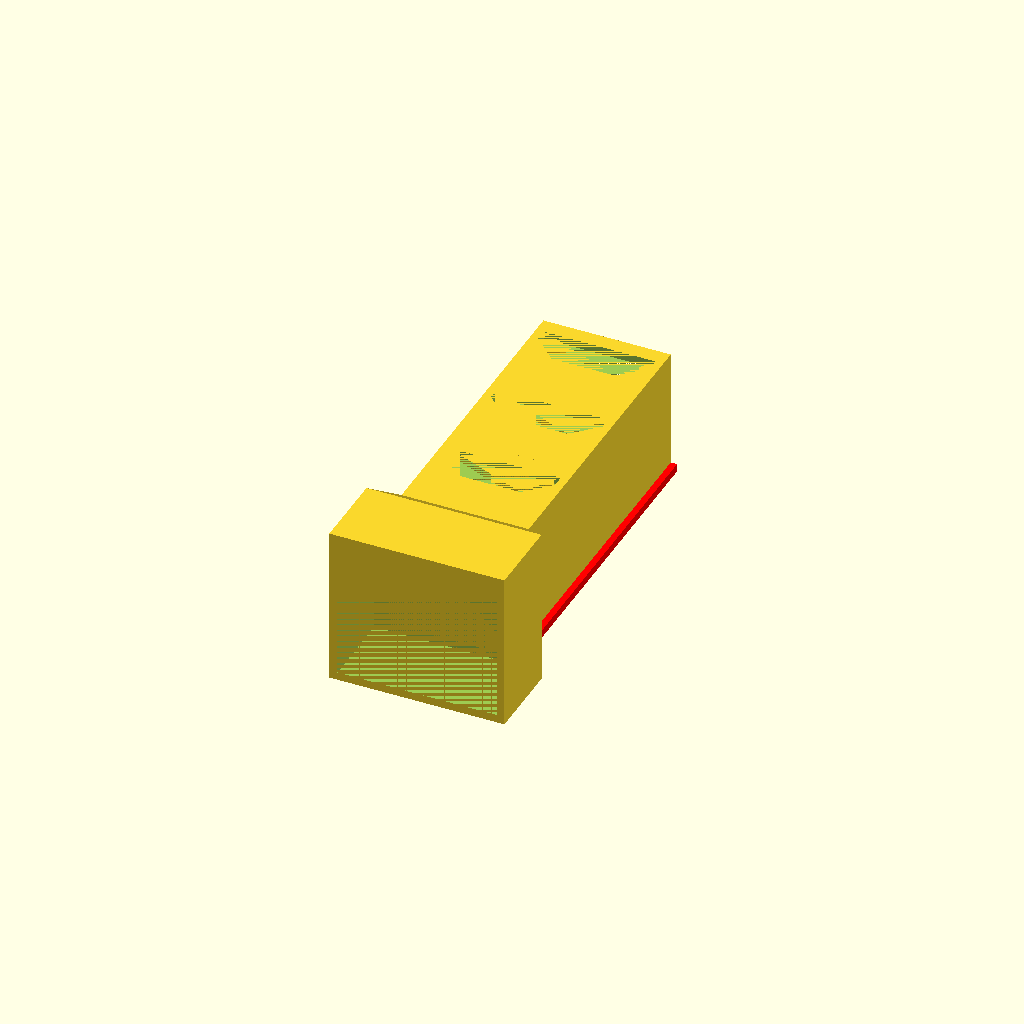
Cell 1: rendered with the file's own defaults.
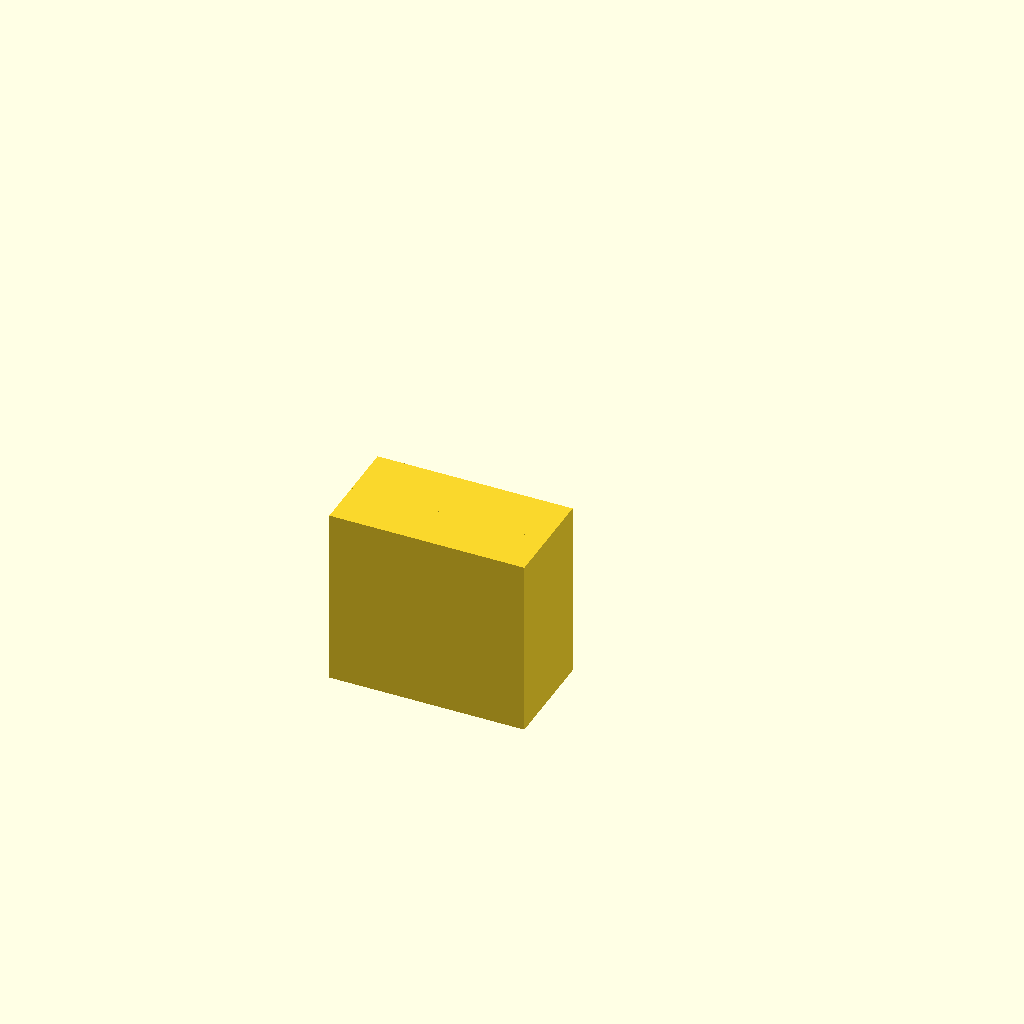
Cell 2 — preset "Preset Darkener".
All cells are drawn from one camera (rotation 55°, 0°, 25°, orthographic, colour scheme Cornfield), so only the parameter changes between them.
Source of the model, corpus_designer.scad:
 //Variables
// Select which part you want to create: corpus is the main part of the pollenstripper, corpus_brush is a version of the pollenstripper with angled mounts for brushes, the darkener is a part that sits on top of the plexiglas cube to keep light from getting in and the funnel was meant to collect the pollen after it fell off and through the grid (deprecated)
cube_design = "corpus"; // [corpus, corpus_dual_cube, corpus_brush, darkener, funnel]

/* [Acrylic Cube] */
plexi_cube_width = 39; //39 for cube1, 32 for cube2
plexi_cube_length = 35; //35 for cube1, 30 for cube2
plexi_cube_depth_overall = 30;
plexi_cube_depth = 20; //this is for the main corpus
plexi_cube_thickness = 2;
plexi_cube_buffer = 0.5; //1mm room in every direction

/* [Acrylic Cube 2: Only necessary for dual cube corpus] */
plexi_cube_width2 = 39; //39 for cube1, 32 for cube2
plexi_cube_length2 = 35; //35 for cube1, 30 for cube2
plexi_cube_depth_overall2 = 30;
plexi_cube_depth2 = 20; //this is for the main corpus
plexi_cube_thickness2 = 2;
plexi_cube_buffer2 = 0.5; //1mm room in every direction

/* [Darkener] */
// The length that the darkener overlaps with the corpus
darkener_overhang = 10;

/* [Insert] */
//needs to be the same as in the insert creator
insert_bar_height = 6;
//needs to be the same as in the insert creator
insert_bar_length = 16;
//needs to be the same as "base plate length upper" in the insert creator
insert_base_length = 28;
//needs to be the same as "base plate thickness" in the insert creator
insert_thickness = 2;
// buffer space between corpus and insert
insert_buffer = 1;
// distance of the insert from the end of the tube. CAREFUL: changing this can break the design, default=4
insert_distance_from_tube_end = 4;

/* [Corpus Basics] */
//thickness of the tubes (lower parts of the corpus containing the inserts)
tube_thickness = 2;
//width of the tubes
tube_width = 28;
//length of the tubes
tube_length = 28;
//depth of the tubes, 25.5 for normal corpus design, 32 for brush
tube_depth = 25.5; // was 38.5, for normal design 25.5, increase for brush to 32
//number of tubes
tube_count = 3;

// width of the bar that locks the inserts so that they can't move to the back, CAREFUL: changing this will break the design, default = 4
security_bar_width = 4;
slide_bar_length = tube_depth+2;
// width of the bar the funnel slides on
slide_bar_width = 1.6; //decreased from 2 to 1,6 for buffer
//height of the bar the funnel slides on
slide_bar_height = 2;

/* [Grid Pattern] */
// grid pattern, meant to let the stripped pollen fall through into the funnel
grid_pattern = "None"; //[None, squares, squares2]
//width of the squares
square_width = 5;
//length of the squares
square_length = 4;
//distance between the squares
square_distance = 2;
//number oif squares per row
number_squares_per_row = 4;
//number of squares per column, suggestion for normal corpus 2, for brush 3
number_squares_per_column = 3;

/* [Brush] */
// length of the top part of the brush
brush_head_length = 16;
// length of the bottom part of the brush
brush_bottom_length = 24;
// width of the brush
brush_width = 19.25;
// thickness of the brush
brush_thickness = 5.5;
// distance of the screw holes from the top of the brush
distance_hole_from_top = 1.6;
// distance of the screw holes from the side of the brush
distance_hole_from_side = 2.6;
// diameter of the screw holes
diameter = 3;

/* [Funnel] */
// width of the bars that slide on the corpus
funnel_slide_width = 4;
// height of the bars that slide on the corpus
funnel_slide_height = 7;
// height of the hollow part of the bars that slide on the corpus
funnel_slide_hollow_height = 3;
// buffer between the corpus bar and the funnel slide bar
funnel_slide_buffer_width = 0.2;
// length of the pyramid
funnel_pyramid_length = 32;
// height of the tip of the pyramid part
funnel_pyramid_tip_height = 18;
// width of the cube at the top of the funnel
funnel_tip_cube_width = 14;
// length of the cube at the top of the funnel
funnel_tip_cube_length = 14;
// height of the cube at the top of the funnel
funnel_tip_cube_height = 11;
// height of the cylinder that hollows out the top of the funnel
funnel_hollow_cylinder_height = 20;
// diameter of the cylinder that hollows out the top of the funnel
funnel_hollow_cylinder_diameter = 7;



/* [Misc] */
// Number of Faces: higher number is good for smoother curved areas, lower number significantly decreases rendering time, recommending 25 for playing around and 100 for exporting
$fn = 50;

//angle
tube_distance_left = (plexi_cube_width/2+plexi_cube_buffer+plexi_cube_thickness-tube_width/2-tube_thickness);
tube_distance_bottom = (plexi_cube_length/2+plexi_cube_buffer+plexi_cube_thickness-tube_length/2-tube_thickness);
angle_depth = max(tube_distance_left, tube_distance_bottom);
outer_cube_width = plexi_cube_width + 2*plexi_cube_thickness + 2*plexi_cube_buffer;
outer_cube_length = plexi_cube_length + 2*plexi_cube_thickness + 2*plexi_cube_buffer;

//angle2
tube_distance_left2 = (plexi_cube_width2/2+plexi_cube_buffer2+plexi_cube_thickness2-tube_width/2-tube_thickness);
tube_distance_bottom2 = (plexi_cube_length2/2+plexi_cube_buffer2+plexi_cube_thickness2-tube_length/2-tube_thickness);
angle_depth2 = max(tube_distance_left2, tube_distance_bottom2);
outer_cube_width2 = plexi_cube_width2 + 2*plexi_cube_thickness2 + 2*plexi_cube_buffer2;
outer_cube_length2 = plexi_cube_length2 + 2*plexi_cube_thickness2 + 2*plexi_cube_buffer2;

//module to create triangles
module triangle(width,length,height){
    difference(){
        cube([width,length,height]);
        rotate([0,0,45]) cube([width*2.5,length*2.5,height*5]);
    }
}

//module to show points of a polyhedron
module showPoints(v) {
    for (i = [0: len(v)-1]) {
        translate(v[i]) color("red") 
        text(str(i), font = "Courier New", size=1.5);
         
    }
}

//module to create a square grid pattern
module square_grid(){
    grid_width = square_width*number_squares_per_row + square_distance*(number_squares_per_row-1);
    grid_length = square_length*number_squares_per_column + square_distance*(number_squares_per_column-1);
translate([tube_width/2+tube_thickness-grid_width/2,tube_depth+angle_depth-(insert_distance_from_tube_end+insert_thickness+insert_buffer+insert_bar_height)+3,0])
translate([grid_width,0,0])
rotate([0,0,180])
for (j=[0:number_squares_per_column-1]){
for (i=[0:number_squares_per_row-1]){
    translate([i*(square_distance+square_width),j*(square_distance+square_length),0])cube([square_width,square_length,tube_thickness]);
    }
}
}

module square_grid2(){
    grid_width = square_width*number_squares_per_row + square_distance*(number_squares_per_row-1);
    grid_length = square_length*number_squares_per_column + square_distance*(number_squares_per_column-1);
translate([tube_width/2+tube_thickness-grid_width/2,tube_depth+angle_depth-(insert_distance_from_tube_end+insert_thickness+insert_buffer+insert_bar_height),0])
translate([grid_width-square_length/2,0,0])
rotate([0,0,180])
for (j=[0:number_squares_per_column-1]){
for (i=[0:number_squares_per_row-1]){
    translate([i*(square_distance+square_width),j*(square_distance+square_length),0])rotate([0,0,45])cube([square_width,square_length,tube_thickness]);
    }
}
}

//module to create a brush as a standin
module brush (){
difference(){
union(){
color("green")cube([brush_width, brush_thickness, brush_head_length]);
color("brown")translate([0,0,brush_head_length])cube([brush_width, brush_thickness, brush_bottom_length]);
}

union(){
translate([diameter/2+distance_hole_from_side,0,diameter/2 + distance_hole_from_top])rotate([270,0,0])cylinder(h=brush_thickness, d=diameter);
translate([brush_width-diameter/2-distance_hole_from_side,0,diameter/2 + distance_hole_from_top])rotate([270,0,0])cylinder(h=brush_thickness, d=diameter);
}
}
}

//module to create a mount for the brush
module brush_mount (){
difference(){
union(){
color("green")cube([brush_width, brush_thickness, brush_head_length]);
color("brown")translate([0,0,brush_head_length])cube([brush_width, brush_thickness, brush_bottom_length]);
}

union(){
translate([diameter/2+distance_hole_from_side,0,diameter/2 + distance_hole_from_top])rotate([270,0,0])cylinder(h=brush_thickness, d=diameter);
translate([brush_width-diameter/2-distance_hole_from_side,0,diameter/2 + distance_hole_from_top])rotate([270,0,0])cylinder(h=brush_thickness, d=diameter);
}
}
}


if (cube_design == "corpus"){
union(){

//plexi_cube part of the tube
difference(){
    cube([plexi_cube_width + 2*plexi_cube_thickness + 2*plexi_cube_buffer, plexi_cube_depth, plexi_cube_length+2*plexi_cube_thickness + 2*plexi_cube_buffer]);
    translate([plexi_cube_thickness,0,plexi_cube_thickness])cube([plexi_cube_width + 2*plexi_cube_buffer, plexi_cube_depth, plexi_cube_length + 2*plexi_cube_buffer]);
}

//angle
angle_points = [
    [0,0,0], //0
    [outer_cube_width,0,0],//1
    [outer_cube_width,0,outer_cube_length],//2
    [0,0,outer_cube_length],//3
    [tube_distance_left,0,tube_distance_bottom],//4
    [outer_cube_width-tube_distance_left,0,tube_distance_bottom],//5
    [outer_cube_width-tube_distance_left,0,outer_cube_length-tube_distance_bottom],//6
    [tube_distance_left,0,outer_cube_length-tube_distance_bottom],//7
    [tube_distance_left,angle_depth,tube_distance_bottom],//8
    [outer_cube_width-tube_distance_left,angle_depth,tube_distance_bottom],//9
    [outer_cube_width-tube_distance_left,angle_depth,outer_cube_length-tube_distance_bottom],//10
    [tube_distance_left,angle_depth,outer_cube_length-tube_distance_bottom],//11
    
];

*showPoints(angle_points);
angle_faces = [
    [1,0,4,5],
    [0,1,9,8],
    [5,4,8,9],
    [2,1,5,6],
    [1,2,10,9],
    [6,5,9,10],
    [3,2,6,7],
    [2,3,11,10],
    [7,6,10,11],
    [0,3,7,4],
    [3,0,8,11],
    [4,7,11,8],
];


translate([0,plexi_cube_depth,0])
polyhedron(angle_points, angle_faces);



//tube
translate([plexi_cube_width/2-tube_width/2 + plexi_cube_buffer,plexi_cube_depth ,plexi_cube_length/2-tube_length/2 + plexi_cube_buffer]) 
for(i=[0:tube_count-1]){
if (i==0){
translate([0,tube_depth*i,0])    
union(){
difference(){
    cube([tube_width+2*tube_thickness, tube_depth + angle_depth, tube_length + 2*tube_thickness]);
    translate([tube_thickness,0,tube_thickness])cube([tube_width, tube_depth + angle_depth, tube_length]);
    

insert_slot_upper_points = [
    [0,0,0], //0
    [insert_base_length,0,0],//1
    [insert_base_length,insert_thickness + insert_buffer, 0],//2
    [insert_base_length/2 + insert_bar_length/2,insert_thickness + insert_buffer + insert_bar_height,0],//3
    [insert_base_length/2 - insert_bar_length/2,insert_thickness + insert_buffer + insert_bar_height,0],//4
    [0,insert_thickness + insert_buffer, 0],//5
    [0,0,tube_thickness], //6
    [insert_base_length,0,tube_thickness],//7
    [insert_base_length,insert_thickness + insert_buffer, tube_thickness],//8
    [insert_base_length/2 + insert_bar_length/2,insert_thickness + insert_buffer + insert_bar_height,tube_thickness],//9
    [insert_base_length/2 - insert_bar_length/2,insert_thickness + insert_buffer + insert_bar_height,tube_thickness],//10
    [0,insert_thickness + insert_buffer, tube_thickness],//11
];

*showPoints(insert_slot_upper_points);

insert_slot_upper_faces = [
    [0,1,2,3,4,5],
    [0,5,11,6],
    [5,4,10,11],
    [4,3,9,10],
    [3,2,8,9],
    [2,1,7,8],
    [1,0,6,7],
    [11,10,9,8,7,6]
];

translate([tube_width/2+tube_thickness-insert_base_length/2,tube_depth+angle_depth-(insert_bar_height+insert_thickness+insert_buffer)-insert_distance_from_tube_end,tube_length+tube_thickness])translate([insert_base_length,insert_bar_height + insert_thickness + insert_buffer,0])rotate([0,0,180])polyhedron(insert_slot_upper_points,insert_slot_upper_faces);

translate([tube_width/2+tube_thickness-insert_base_length/2,tube_depth+angle_depth-(insert_thickness+insert_buffer)-insert_distance_from_tube_end,0])cube([insert_base_length,insert_thickness+insert_buffer,tube_thickness]);


if (grid_pattern == "squares") square_grid();
else if (grid_pattern == "squares2") square_grid2();   
    
}

//security_bar
translate([tube_thickness,tube_depth+angle_depth-insert_distance_from_tube_end,tube_thickness])translate([0,insert_distance_from_tube_end,0])rotate([0,0,270])triangle(insert_distance_from_tube_end,security_bar_width,tube_length);
translate([tube_width-tube_thickness,tube_depth+angle_depth-insert_distance_from_tube_end,tube_thickness])triangle(insert_distance_from_tube_end,security_bar_width,tube_length);

//slide bar
translate([-slide_bar_width,tube_depth+angle_depth-slide_bar_length,0])
color("red"){cube([slide_bar_width,slide_bar_length,slide_bar_height]); 
}
translate([tube_width+2*tube_thickness,tube_depth+angle_depth-slide_bar_length,0])
color("red"){cube([slide_bar_width,slide_bar_length,slide_bar_height]); 
}

}
}
else if (i<tube_count-1){
translate([0,tube_depth*i,0])    
union(){
difference(){
    translate([0,angle_depth,0])
    cube([tube_width+2*tube_thickness, tube_depth , tube_length + 2*tube_thickness]);
    translate([tube_thickness,0,tube_thickness])cube([tube_width, tube_depth + angle_depth, tube_length]);
    

insert_slot_upper_points = [
    [0,0,0], //0
    [insert_base_length,0,0],//1
    [insert_base_length,insert_thickness + insert_buffer, 0],//2
    [insert_base_length/2 + insert_bar_length/2,insert_thickness + insert_buffer + insert_bar_height,0],//3
    [insert_base_length/2 - insert_bar_length/2,insert_thickness + insert_buffer + insert_bar_height,0],//4
    [0,insert_thickness + insert_buffer, 0],//5
    [0,0,tube_thickness], //6
    [insert_base_length,0,tube_thickness],//7
    [insert_base_length,insert_thickness + insert_buffer, tube_thickness],//8
    [insert_base_length/2 + insert_bar_length/2,insert_thickness + insert_buffer + insert_bar_height,tube_thickness],//9
    [insert_base_length/2 - insert_bar_length/2,insert_thickness + insert_buffer + insert_bar_height,tube_thickness],//10
    [0,insert_thickness + insert_buffer, tube_thickness],//11
];

*showPoints(insert_slot_upper_points);

insert_slot_upper_faces = [
    [0,1,2,3,4,5],
    [0,5,11,6],
    [5,4,10,11],
    [4,3,9,10],
    [3,2,8,9],
    [2,1,7,8],
    [1,0,6,7],
    [11,10,9,8,7,6]
];

translate([tube_width/2+tube_thickness-insert_base_length/2,tube_depth+angle_depth-(insert_bar_height+insert_thickness+insert_buffer)-insert_distance_from_tube_end,tube_length+tube_thickness])translate([insert_base_length,insert_bar_height + insert_thickness + insert_buffer,0])rotate([0,0,180])polyhedron(insert_slot_upper_points,insert_slot_upper_faces);

translate([tube_width/2+tube_thickness-insert_base_length/2,tube_depth+angle_depth-(insert_thickness+insert_buffer)-insert_distance_from_tube_end,0])cube([insert_base_length,insert_thickness+insert_buffer,tube_thickness]);


if (grid_pattern == "squares") square_grid();
else if (grid_pattern == "squares2") square_grid2();   
    
}

//security_bar
translate([tube_thickness,tube_depth+angle_depth-insert_distance_from_tube_end,tube_thickness])translate([0,insert_distance_from_tube_end,0])rotate([0,0,270])triangle(insert_distance_from_tube_end,security_bar_width,tube_length);
translate([tube_width-tube_thickness,tube_depth+angle_depth-insert_distance_from_tube_end,tube_thickness])triangle(insert_distance_from_tube_end,security_bar_width,tube_length);

//slide bar
translate([-slide_bar_width,tube_depth+angle_depth-slide_bar_length,0])
color("red"){cube([slide_bar_width,slide_bar_length,slide_bar_height]); 
}
translate([tube_width+2*tube_thickness,tube_depth+angle_depth-slide_bar_length,0])
color("red"){cube([slide_bar_width,slide_bar_length,slide_bar_height]); 
}

}
}
else if (i==tube_count-1){
translate([0,tube_depth*i,0])    
union(){
difference(){
    translate([0,angle_depth,0])
    cube([tube_width+2*tube_thickness, tube_depth , tube_length + 2*tube_thickness]);
    translate([tube_thickness,0,tube_thickness])cube([tube_width, tube_depth + angle_depth, tube_length]);
    
//insert_slot
insert_slot_upper_points = [
    [0,0,0], //0
    [insert_base_length,0,0],//1
    [insert_base_length,insert_thickness + insert_buffer, 0],//2
    [insert_base_length/2 + insert_bar_length/2,insert_thickness + insert_buffer + insert_bar_height,0],//3
    [insert_base_length/2 - insert_bar_length/2,insert_thickness + insert_buffer + insert_bar_height,0],//4
    [0,insert_thickness + insert_buffer, 0],//5
    [0,0,tube_thickness], //6
    [insert_base_length,0,tube_thickness],//7
    [insert_base_length,insert_thickness + insert_buffer, tube_thickness],//8
    [insert_base_length/2 + insert_bar_length/2,insert_thickness + insert_buffer + insert_bar_height,tube_thickness],//9
    [insert_base_length/2 - insert_bar_length/2,insert_thickness + insert_buffer + insert_bar_height,tube_thickness],//10
    [0,insert_thickness + insert_buffer, tube_thickness],//11
];

*showPoints(insert_slot_upper_points);

insert_slot_upper_faces = [
    [0,1,2,3,4,5],
    [0,5,11,6],
    [5,4,10,11],
    [4,3,9,10],
    [3,2,8,9],
    [2,1,7,8],
    [1,0,6,7],
    [11,10,9,8,7,6]
];

translate([tube_width/2+tube_thickness-insert_base_length/2,tube_depth+angle_depth-(insert_bar_height+insert_thickness+insert_buffer)-insert_distance_from_tube_end,tube_length+tube_thickness])translate([insert_base_length,insert_bar_height + insert_thickness + insert_buffer,0])rotate([0,0,180])polyhedron(insert_slot_upper_points,insert_slot_upper_faces);

translate([tube_width/2+tube_thickness-insert_base_length/2,tube_depth+angle_depth-(insert_thickness+insert_buffer)-insert_distance_from_tube_end,0])cube([insert_base_length,insert_thickness+insert_buffer,tube_thickness]);


if (grid_pattern == "squares") square_grid();
else if (grid_pattern == "squares2") square_grid2();   
    
}
//security_bar
translate([tube_thickness,tube_depth+angle_depth-insert_distance_from_tube_end,tube_thickness])cube([security_bar_width,insert_distance_from_tube_end,tube_length]);
translate([tube_width-tube_thickness,tube_depth+angle_depth-insert_distance_from_tube_end,tube_thickness])cube([security_bar_width,insert_distance_from_tube_end,tube_length]);
//slide_bar
translate([-slide_bar_width,tube_depth+angle_depth-slide_bar_length,0])
color("red"){cube([slide_bar_width,slide_bar_length,slide_bar_height]); 
}
translate([tube_width+2*tube_thickness,tube_depth+angle_depth-slide_bar_length,0])
color("red"){cube([slide_bar_width,slide_bar_length,slide_bar_height]); 

}
}
}
}
}
}
// -----------------------------------------

if (cube_design == "corpus_dual_cube"){
union(){

//plexi_cube part of the tube
    
difference(){
    cube([plexi_cube_width + 2*plexi_cube_thickness + 2*plexi_cube_buffer, plexi_cube_depth, plexi_cube_length+2*plexi_cube_thickness + 2*plexi_cube_buffer]);
    translate([plexi_cube_thickness,0,plexi_cube_thickness])cube([plexi_cube_width + 2*plexi_cube_buffer, plexi_cube_depth, plexi_cube_length + 2*plexi_cube_buffer]);
}

//angle
angle_points = [
    [0,0,0], //0
    [outer_cube_width,0,0],//1
    [outer_cube_width,0,outer_cube_length],//2
    [0,0,outer_cube_length],//3
    [tube_distance_left,0,tube_distance_bottom],//4
    [outer_cube_width-tube_distance_left,0,tube_distance_bottom],//5
    [outer_cube_width-tube_distance_left,0,outer_cube_length-tube_distance_bottom],//6
    [tube_distance_left,0,outer_cube_length-tube_distance_bottom],//7
    [tube_distance_left,angle_depth,tube_distance_bottom],//8
    [outer_cube_width-tube_distance_left,angle_depth,tube_distance_bottom],//9
    [outer_cube_width-tube_distance_left,angle_depth,outer_cube_length-tube_distance_bottom],//10
    [tube_distance_left,angle_depth,outer_cube_length-tube_distance_bottom],//11
    
];

*showPoints(angle_points);
angle_faces = [
    [1,0,4,5],
    [0,1,9,8],
    [5,4,8,9],
    [2,1,5,6],
    [1,2,10,9],
    [6,5,9,10],
    [3,2,6,7],
    [2,3,11,10],
    [7,6,10,11],
    [0,3,7,4],
    [3,0,8,11],
    [4,7,11,8],
];


translate([0,plexi_cube_depth,0])
polyhedron(angle_points, angle_faces);

translate([((plexi_cube_width-tube_width)/2)-((plexi_cube_width2-tube_width)/2),angle_depth+plexi_cube_depth2 + tube_count*tube_depth-1 ,((plexi_cube_length-tube_length)/2)-((plexi_cube_length2-tube_length)/2)])union(){

//plexi_cube2 part of the tube
    
translate([0,angle_depth2,0])difference(){
    cube([plexi_cube_width2 + 2*plexi_cube_thickness2 + 2*plexi_cube_buffer2, plexi_cube_depth2, plexi_cube_length2+2*plexi_cube_thickness2 + 2*plexi_cube_buffer2]);
    translate([plexi_cube_thickness2,0,plexi_cube_thickness2])cube([plexi_cube_width2 + 2*plexi_cube_buffer2, plexi_cube_depth2, plexi_cube_length2 + 2*plexi_cube_buffer2]);
}

//angle2
angle_points = [
    [0,angle_depth2,0], //0
    [outer_cube_width2,angle_depth2,0],//1
    [outer_cube_width2,angle_depth2,outer_cube_length2],//2
    [0,angle_depth2,outer_cube_length2],//3
    [tube_distance_left2,0,tube_distance_bottom2],//4
    [outer_cube_width2-tube_distance_left2,0,tube_distance_bottom2],//5
    [outer_cube_width2-tube_distance_left2,0,outer_cube_length2-tube_distance_bottom2],//6
    [tube_distance_left2,0,outer_cube_length2-tube_distance_bottom2],//7
    [tube_distance_left2,angle_depth2,tube_distance_bottom2],//8
    [outer_cube_width2-tube_distance_left2,angle_depth2,tube_distance_bottom2],//9
    [outer_cube_width2-tube_distance_left2,angle_depth2,outer_cube_length2-tube_distance_bottom2],//10
    [tube_distance_left2,angle_depth2,outer_cube_length2-tube_distance_bottom2],//11
    
];

*showPoints(angle_points);
angle_faces = [
    [1,0,4,5],
    [0,1,9,8],
    [5,4,8,9],
    [2,1,5,6],
    [1,2,10,9],
    [6,5,9,10],
    [3,2,6,7],
    [2,3,11,10],
    [7,6,10,11],
    [0,3,7,4],
    [3,0,8,11],
    [4,7,11,8],
];



polyhedron(angle_points, angle_faces);
}

//tube
translate([plexi_cube_width/2-tube_width/2 + plexi_cube_buffer,plexi_cube_depth ,plexi_cube_length/2-tube_length/2 + plexi_cube_buffer]) 
for(i=[0:tube_count-1]){
if (i==0){
translate([0,tube_depth*i,0])    
union(){
difference(){
    cube([tube_width+2*tube_thickness, tube_depth + angle_depth, tube_length + 2*tube_thickness]);
    translate([tube_thickness,0,tube_thickness])cube([tube_width, tube_depth + angle_depth, tube_length]);
    

insert_slot_upper_points = [
    [0,0,0], //0
    [insert_base_length,0,0],//1
    [insert_base_length,insert_thickness + insert_buffer, 0],//2
    [insert_base_length/2 + insert_bar_length/2,insert_thickness + insert_buffer + insert_bar_height,0],//3
    [insert_base_length/2 - insert_bar_length/2,insert_thickness + insert_buffer + insert_bar_height,0],//4
    [0,insert_thickness + insert_buffer, 0],//5
    [0,0,tube_thickness], //6
    [insert_base_length,0,tube_thickness],//7
    [insert_base_length,insert_thickness + insert_buffer, tube_thickness],//8
    [insert_base_length/2 + insert_bar_length/2,insert_thickness + insert_buffer + insert_bar_height,tube_thickness],//9
    [insert_base_length/2 - insert_bar_length/2,insert_thickness + insert_buffer + insert_bar_height,tube_thickness],//10
    [0,insert_thickness + insert_buffer, tube_thickness],//11
];

*showPoints(insert_slot_upper_points);

insert_slot_upper_faces = [
    [0,1,2,3,4,5],
    [0,5,11,6],
    [5,4,10,11],
    [4,3,9,10],
    [3,2,8,9],
    [2,1,7,8],
    [1,0,6,7],
    [11,10,9,8,7,6]
];

translate([tube_width/2+tube_thickness-insert_base_length/2,tube_depth+angle_depth-(insert_bar_height+insert_thickness+insert_buffer)-insert_distance_from_tube_end,tube_length+tube_thickness])translate([insert_base_length,insert_bar_height + insert_thickness + insert_buffer,0])rotate([0,0,180])polyhedron(insert_slot_upper_points,insert_slot_upper_faces);

translate([tube_width/2+tube_thickness-insert_base_length/2,tube_depth+angle_depth-(insert_thickness+insert_buffer)-insert_distance_from_tube_end,0])cube([insert_base_length,insert_thickness+insert_buffer,tube_thickness]);


if (grid_pattern == "squares") square_grid();
else if (grid_pattern == "squares2") square_grid2();   
    
}

//security_bar
translate([tube_thickness,tube_depth+angle_depth-insert_distance_from_tube_end,tube_thickness])translate([0,insert_distance_from_tube_end,0])rotate([0,0,270])triangle(insert_distance_from_tube_end,security_bar_width,tube_length);
translate([tube_width-tube_thickness,tube_depth+angle_depth-insert_distance_from_tube_end,tube_thickness])triangle(insert_distance_from_tube_end,security_bar_width,tube_length);



}
}
else if (i<tube_count-1){
translate([0,tube_depth*i,0])    
union(){
difference(){
    translate([0,angle_depth,0])
    cube([tube_width+2*tube_thickness, tube_depth , tube_length + 2*tube_thickness]);
    translate([tube_thickness,0,tube_thickness])cube([tube_width, tube_depth + angle_depth, tube_length]);
    

insert_slot_upper_points = [
    [0,0,0], //0
    [insert_base_length,0,0],//1
    [insert_base_length,insert_thickness + insert_buffer, 0],//2
    [insert_base_length/2 + insert_bar_length/2,insert_thickness + insert_buffer + insert_bar_height,0],//3
    [insert_base_length/2 - insert_bar_length/2,insert_thickness + insert_buffer + insert_bar_height,0],//4
    [0,insert_thickness + insert_buffer, 0],//5
    [0,0,tube_thickness], //6
    [insert_base_length,0,tube_thickness],//7
    [insert_base_length,insert_thickness + insert_buffer, tube_thickness],//8
    [insert_base_length/2 + insert_bar_length/2,insert_thickness + insert_buffer + insert_bar_height,tube_thickness],//9
    [insert_base_length/2 - insert_bar_length/2,insert_thickness + insert_buffer + insert_bar_height,tube_thickness],//10
    [0,insert_thickness + insert_buffer, tube_thickness],//11
];

*showPoints(insert_slot_upper_points);

insert_slot_upper_faces = [
    [0,1,2,3,4,5],
    [0,5,11,6],
    [5,4,10,11],
    [4,3,9,10],
    [3,2,8,9],
    [2,1,7,8],
    [1,0,6,7],
    [11,10,9,8,7,6]
];

translate([tube_width/2+tube_thickness-insert_base_length/2,tube_depth+angle_depth-(insert_bar_height+insert_thickness+insert_buffer)-insert_distance_from_tube_end,tube_length+tube_thickness])translate([insert_base_length,insert_bar_height + insert_thickness + insert_buffer,0])rotate([0,0,180])polyhedron(insert_slot_upper_points,insert_slot_upper_faces);

translate([tube_width/2+tube_thickness-insert_base_length/2,tube_depth+angle_depth-(insert_thickness+insert_buffer)-insert_distance_from_tube_end,0])cube([insert_base_length,insert_thickness+insert_buffer,tube_thickness]);


if (grid_pattern == "squares") square_grid();
else if (grid_pattern == "squares2") square_grid2();   
    
}

//security_bar
translate([tube_thickness,tube_depth+angle_depth-insert_distance_from_tube_end,tube_thickness])translate([0,insert_distance_from_tube_end,0])rotate([0,0,270])triangle(insert_distance_from_tube_end,security_bar_width,tube_length);
translate([tube_width-tube_thickness,tube_depth+angle_depth-insert_distance_from_tube_end,tube_thickness])triangle(insert_distance_from_tube_end,security_bar_width,tube_length);

}
}
else if (i==tube_count-1){
translate([0,tube_depth*i,0])    
union(){
difference(){
    translate([0,angle_depth,0])
    cube([tube_width+2*tube_thickness, tube_depth , tube_length + 2*tube_thickness]);
    translate([tube_thickness,0,tube_thickness])cube([tube_width, tube_depth + angle_depth, tube_length]);
    
//insert_slot
insert_slot_upper_points = [
    [0,0,0], //0
    [insert_base_length,0,0],//1
    [insert_base_length,insert_thickness + insert_buffer, 0],//2
    [insert_base_length/2 + insert_bar_length/2,insert_thickness + insert_buffer + insert_bar_height,0],//3
    [insert_base_length/2 - insert_bar_length/2,insert_thickness + insert_buffer + insert_bar_height,0],//4
    [0,insert_thickness + insert_buffer, 0],//5
    [0,0,tube_thickness], //6
    [insert_base_length,0,tube_thickness],//7
    [insert_base_length,insert_thickness + insert_buffer, tube_thickness],//8
    [insert_base_length/2 + insert_bar_length/2,insert_thickness + insert_buffer + insert_bar_height,tube_thickness],//9
    [insert_base_length/2 - insert_bar_length/2,insert_thickness + insert_buffer + insert_bar_height,tube_thickness],//10
    [0,insert_thickness + insert_buffer, tube_thickness],//11
];

*showPoints(insert_slot_upper_points);

insert_slot_upper_faces = [
    [0,1,2,3,4,5],
    [0,5,11,6],
    [5,4,10,11],
    [4,3,9,10],
    [3,2,8,9],
    [2,1,7,8],
    [1,0,6,7],
    [11,10,9,8,7,6]
];

translate([tube_width/2+tube_thickness-insert_base_length/2,tube_depth+angle_depth-(insert_bar_height+insert_thickness+insert_buffer)-insert_distance_from_tube_end,tube_length+tube_thickness])translate([insert_base_length,insert_bar_height + insert_thickness + insert_buffer,0])rotate([0,0,180])polyhedron(insert_slot_upper_points,insert_slot_upper_faces);

translate([tube_width/2+tube_thickness-insert_base_length/2,tube_depth+angle_depth-(insert_thickness+insert_buffer)-insert_distance_from_tube_end,0])cube([insert_base_length,insert_thickness+insert_buffer,tube_thickness]);


if (grid_pattern == "squares") square_grid();
else if (grid_pattern == "squares2") square_grid2();   
    
}
//security_bar
translate([tube_thickness,tube_depth+angle_depth-insert_distance_from_tube_end,tube_thickness])cube([security_bar_width,insert_distance_from_tube_end,tube_length]);
translate([tube_width-tube_thickness,tube_depth+angle_depth-insert_distance_from_tube_end,tube_thickness])cube([security_bar_width,insert_distance_from_tube_end,tube_length]);

}
}
}
}
}
// -----------------------------------------


if (cube_design == "corpus_brush"){
union(){

//plexi_cube part of the tube
difference(){
    cube([plexi_cube_width + 2*plexi_cube_thickness + 2*plexi_cube_buffer, plexi_cube_depth, plexi_cube_length+2*plexi_cube_thickness + 2*plexi_cube_buffer]);
    translate([plexi_cube_thickness,0,plexi_cube_thickness])cube([plexi_cube_width + 2*plexi_cube_buffer, plexi_cube_depth, plexi_cube_length + 2*plexi_cube_buffer]);
}

//angle
angle_points = [
    [0,0,0], //0
    [outer_cube_width,0,0],//1
    [outer_cube_width,0,outer_cube_length],//2
    [0,0,outer_cube_length],//3
    [tube_distance_left,0,tube_distance_bottom],//4
    [outer_cube_width-tube_distance_left,0,tube_distance_bottom],//5
    [outer_cube_width-tube_distance_left,0,outer_cube_length-tube_distance_bottom],//6
    [tube_distance_left,0,outer_cube_length-tube_distance_bottom],//7
    [tube_distance_left,angle_depth,tube_distance_bottom],//8
    [outer_cube_width-tube_distance_left,angle_depth,tube_distance_bottom],//9
    [outer_cube_width-tube_distance_left,angle_depth,outer_cube_length-tube_distance_bottom],//10
    [tube_distance_left,angle_depth,outer_cube_length-tube_distance_bottom],//11
    
];

*showPoints(angle_points);
angle_faces = [
    [1,0,4,5],
    [0,1,9,8],
    [5,4,8,9],
    [2,1,5,6],
    [1,2,10,9],
    [6,5,9,10],
    [3,2,6,7],
    [2,3,11,10],
    [7,6,10,11],
    [0,3,7,4],
    [3,0,8,11],
    [4,7,11,8],
];


translate([0,plexi_cube_depth,0])
polyhedron(angle_points, angle_faces);



//tube
translate([plexi_cube_width/2-tube_width/2 + plexi_cube_buffer,plexi_cube_depth ,plexi_cube_length/2-tube_length/2 + plexi_cube_buffer]) 

union(){
difference(){
    union(){
    cube([tube_width+2*tube_thickness, tube_depth + angle_depth, tube_length + 2*tube_thickness]);
        
    //Brush mounts
translate([-(plexi_cube_width/2-tube_width/2 + plexi_cube_buffer),-(plexi_cube_depth) ,-(plexi_cube_length/2-tube_length/2 + plexi_cube_buffer)]) translate([0,plexi_cube_width+tube_depth/2,((plexi_cube_length+2*plexi_cube_thickness+2*plexi_cube_buffer)-brush_width)/2])translate([-brush_head_length,0,brush_width])rotate([30,90,0])translate([0,brush_thickness,0])brush_mount();

translate([-(plexi_cube_width/2-tube_width/2 + plexi_cube_buffer),-(plexi_cube_depth) ,-(plexi_cube_length/2-tube_length/2 + plexi_cube_buffer)])translate([0,plexi_cube_width+tube_depth/2,((plexi_cube_length+2*plexi_cube_thickness+2*plexi_cube_buffer)-brush_width)/2])translate([+brush_head_length,0,brush_width])translate([plexi_cube_width+2*plexi_cube_thickness + 2*plexi_cube_buffer,0,-brush_width])rotate([0,180,0])rotate([30,90,0])translate([0,brush_thickness,0])brush_mount();
    }
    insert_slot_upper_points = [
    [0,0,0], //0
    [insert_base_length,0,0],//1
    [insert_base_length,insert_thickness + insert_buffer, 0],//2
    [insert_base_length/2 + insert_bar_length/2,insert_thickness + insert_buffer + insert_bar_height,0],//3
    [insert_base_length/2 - insert_bar_length/2,insert_thickness + insert_buffer + insert_bar_height,0],//4
    [0,insert_thickness + insert_buffer, 0],//5
    [0,0,tube_thickness], //6
    [insert_base_length,0,tube_thickness],//7
    [insert_base_length,insert_thickness + insert_buffer, tube_thickness],//8
    [insert_base_length/2 + insert_bar_length/2,insert_thickness + insert_buffer + insert_bar_height,tube_thickness],//9
    [insert_base_length/2 - insert_bar_length/2,insert_thickness + insert_buffer + insert_bar_height,tube_thickness],//10
    [0,insert_thickness + insert_buffer, tube_thickness],//11
];

*showPoints(insert_slot_upper_points);

insert_slot_upper_faces = [
    [0,1,2,3,4,5],
    [0,5,11,6],
    [5,4,10,11],
    [4,3,9,10],
    [3,2,8,9],
    [2,1,7,8],
    [1,0,6,7],
    [11,10,9,8,7,6]
];

translate([tube_width/2+tube_thickness-insert_base_length/2,tube_depth+angle_depth-(insert_bar_height+insert_thickness+insert_buffer)-insert_distance_from_tube_end,tube_length+tube_thickness])translate([insert_base_length,insert_bar_height + insert_thickness + insert_buffer,0])rotate([0,0,180])polyhedron(insert_slot_upper_points,insert_slot_upper_faces);

translate([tube_width/2+tube_thickness-insert_base_length/2,tube_depth+angle_depth-(insert_thickness+insert_buffer)-insert_distance_from_tube_end,0])cube([insert_base_length,insert_thickness+insert_buffer,tube_thickness]);

    translate([tube_thickness,0,tube_thickness])cube([tube_width, tube_depth + angle_depth, tube_length]);
    
    //Brushes for to get the spacing right
translate([-(plexi_cube_width/2-tube_width/2 + plexi_cube_buffer),-(plexi_cube_depth) ,-(plexi_cube_length/2-tube_length/2 + plexi_cube_buffer)])translate([0,plexi_cube_width+tube_depth/2,((plexi_cube_length+2*plexi_cube_thickness+2*plexi_cube_buffer)-brush_width)/2])translate([-brush_head_length,0,brush_width])rotate([30,90,0])brush();

translate([-(plexi_cube_width/2-tube_width/2 + plexi_cube_buffer),-(plexi_cube_depth) ,-(plexi_cube_length/2-tube_length/2 + plexi_cube_buffer)])translate([0,plexi_cube_width+tube_depth/2,((plexi_cube_length+2*plexi_cube_thickness+2*plexi_cube_buffer)-brush_width)/2])translate([+brush_head_length,0,brush_width])translate([plexi_cube_width+2*plexi_cube_thickness + 2*plexi_cube_buffer,0,-brush_width])rotate([0,180,0])rotate([30,90,0])brush();

    
if (grid_pattern == "squares") square_grid();
else if (grid_pattern == "squares2") square_grid2();   
}

//security_bar
translate([tube_thickness,tube_depth+angle_depth-insert_distance_from_tube_end,tube_thickness])translate([0,insert_distance_from_tube_end,0])rotate([0,0,270])triangle(insert_distance_from_tube_end,security_bar_width,tube_length);
translate([tube_width-tube_thickness,tube_depth+angle_depth-insert_distance_from_tube_end,tube_thickness])triangle(insert_distance_from_tube_end,security_bar_width,tube_length);


//slide bar
translate([-slide_bar_width,tube_depth+angle_depth-slide_bar_length,0])
color("red"){cube([slide_bar_width,slide_bar_length,slide_bar_height]); 
}
translate([tube_width+2*tube_thickness,tube_depth+angle_depth-slide_bar_length,0])
color("red"){cube([slide_bar_width,slide_bar_length,slide_bar_height]); 
}
}
}
}




// darkener
else if (cube_design == "darkener"){
darkener_top_width = plexi_cube_width+2*plexi_cube_thickness+2*plexi_cube_buffer;
darkener_top_depth = plexi_cube_depth_overall-plexi_cube_depth+plexi_cube_thickness;
darkener_top_length = plexi_cube_length+2*plexi_cube_thickness+2*plexi_cube_buffer;
darkener_bottom_width = plexi_cube_width+4*plexi_cube_thickness+4*plexi_cube_buffer;
darkener_bottom_depth = darkener_overhang+2*plexi_cube_thickness;
darkener_bottom_length = plexi_cube_length+4*plexi_cube_thickness+4*plexi_cube_buffer;

difference(){
cube([darkener_bottom_width,darkener_top_depth,darkener_bottom_length]);
translate([2*plexi_cube_thickness+2*plexi_cube_buffer,plexi_cube_thickness,2*plexi_cube_thickness+2*plexi_cube_buffer])cube([darkener_top_width-2*plexi_cube_thickness,darkener_top_depth-plexi_cube_thickness,darkener_top_length - 2*plexi_cube_thickness]);
}
    

translate([0,darkener_top_depth,0])difference(){
cube([darkener_bottom_width,darkener_bottom_depth,darkener_bottom_length]);
translate([plexi_cube_thickness+plexi_cube_buffer,0,plexi_cube_thickness+plexi_cube_buffer]) cube([plexi_cube_width+2*plexi_cube_thickness+3*plexi_cube_buffer,darkener_overhang+2*plexi_cube_thickness,plexi_cube_length+2*plexi_cube_thickness+3*plexi_cube_buffer]);

}
}

else if (cube_design == "funnel"){
    funnel_slide_length = tube_count * tube_depth - 8;
    translate([0,funnel_pyramid_length+funnel_slide_width,0])
    difference(){
    cube([funnel_slide_length, funnel_slide_width, funnel_slide_height]);
    translate([0,0,2])cube([funnel_slide_length,funnel_slide_width/2, funnel_slide_hollow_height]);
    cube([funnel_slide_length, funnel_slide_buffer_width,2]);
    }
    translate([0,funnel_slide_width,0])mirror([0,1,0])difference(){
    cube([funnel_slide_length, funnel_slide_width, funnel_slide_height]);
    translate([0,0,2])cube([funnel_slide_length,funnel_slide_width/2, funnel_slide_hollow_height]);
    cube([funnel_slide_length, funnel_slide_buffer_width,2]);
    }
    
    
    funnel_pyramid_points = [
    [funnel_slide_length, funnel_pyramid_length,0],
    [funnel_slide_length,0,0],
    [0,0,0],
    [0,funnel_pyramid_length,0],
    [funnel_slide_length/2,funnel_pyramid_length/2,funnel_pyramid_tip_height]];
    
    funnel_pyramid_faces = [
    [0,1,4],
    [1,2,4],
    [2,3,4],
    [3,0,4],
    [1,0,3],
    [2,1,3]];
    
    funnel_pyramid_points_hollow = [
    [funnel_slide_length, funnel_pyramid_length,-2],
    [funnel_slide_length,0,-2],
    [0,0,-2],
    [0,funnel_pyramid_length,-2],
    [funnel_slide_length/2,funnel_pyramid_length/2,funnel_pyramid_tip_height-1]];
    
    funnel_pyramid_faces_hollow = [
    [0,1,4],
    [1,2,4],
    [2,3,4],
    [3,0,4],
    [1,0,3],
    [2,1,3]];
    
    difference(){
    union(){translate([0,funnel_slide_width,funnel_slide_height-2])cube([funnel_slide_length,funnel_pyramid_length, 2]);
    translate([0,funnel_slide_width,funnel_slide_height])polyhedron(funnel_pyramid_points, funnel_pyramid_faces);
    translate([funnel_slide_length/2-funnel_tip_cube_length/2,(funnel_pyramid_length+2*funnel_slide_width)/2-funnel_tip_cube_width/2,funnel_pyramid_tip_height+funnel_slide_height-funnel_tip_cube_height-1])cube([funnel_tip_cube_width, funnel_tip_cube_length, funnel_tip_cube_height]);
    }
    union(){
    color("red")translate([0,funnel_slide_width,funnel_slide_height])polyhedron(funnel_pyramid_points_hollow, funnel_pyramid_faces_hollow);
    
    translate([funnel_slide_length/2,funnel_pyramid_length/2 + funnel_slide_width,10])color("turquoise")cylinder(h=funnel_hollow_cylinder_height, d=funnel_hollow_cylinder_diameter);
    }
}
}
Parameter table extracted from the source (name, type, default, range or options):
cube_design: string, default "corpus", options "corpus", "corpus_dual_cube", "corpus_brush", "darkener", "funnel"
plexi_cube_width: number, default 39
plexi_cube_length: number, default 35
plexi_cube_depth_overall: number, default 30
plexi_cube_depth: number, default 20
plexi_cube_thickness: number, default 2
plexi_cube_buffer: number, default 0.5
plexi_cube_width2: number, default 39
plexi_cube_length2: number, default 35
plexi_cube_depth_overall2: number, default 30
plexi_cube_depth2: number, default 20
plexi_cube_thickness2: number, default 2
plexi_cube_buffer2: number, default 0.5
darkener_overhang: number, default 10
insert_bar_height: number, default 6
insert_bar_length: number, default 16
insert_base_length: number, default 28
insert_thickness: number, default 2
insert_buffer: number, default 1
insert_distance_from_tube_end: number, default 4
tube_thickness: number, default 2
tube_width: number, default 28
tube_length: number, default 28
tube_depth: number, default 25.5
tube_count: number, default 3
security_bar_width: number, default 4
slide_bar_width: number, default 1.6
slide_bar_height: number, default 2
grid_pattern: string, default "None", options "None", "squares", "squares2"
square_width: number, default 5
square_length: number, default 4
square_distance: number, default 2
number_squares_per_row: number, default 4
number_squares_per_column: number, default 3
brush_head_length: number, default 16
brush_bottom_length: number, default 24
brush_width: number, default 19.25
brush_thickness: number, default 5.5
distance_hole_from_top: number, default 1.6
distance_hole_from_side: number, default 2.6
diameter: number, default 3
funnel_slide_width: number, default 4
funnel_slide_height: number, default 7
funnel_slide_hollow_height: number, default 3
funnel_slide_buffer_width: number, default 0.2
funnel_pyramid_length: number, default 32
funnel_pyramid_tip_height: number, default 18
funnel_tip_cube_width: number, default 14
funnel_tip_cube_length: number, default 14
funnel_tip_cube_height: number, default 11
funnel_hollow_cylinder_height: number, default 20
funnel_hollow_cylinder_diameter: number, default 7
